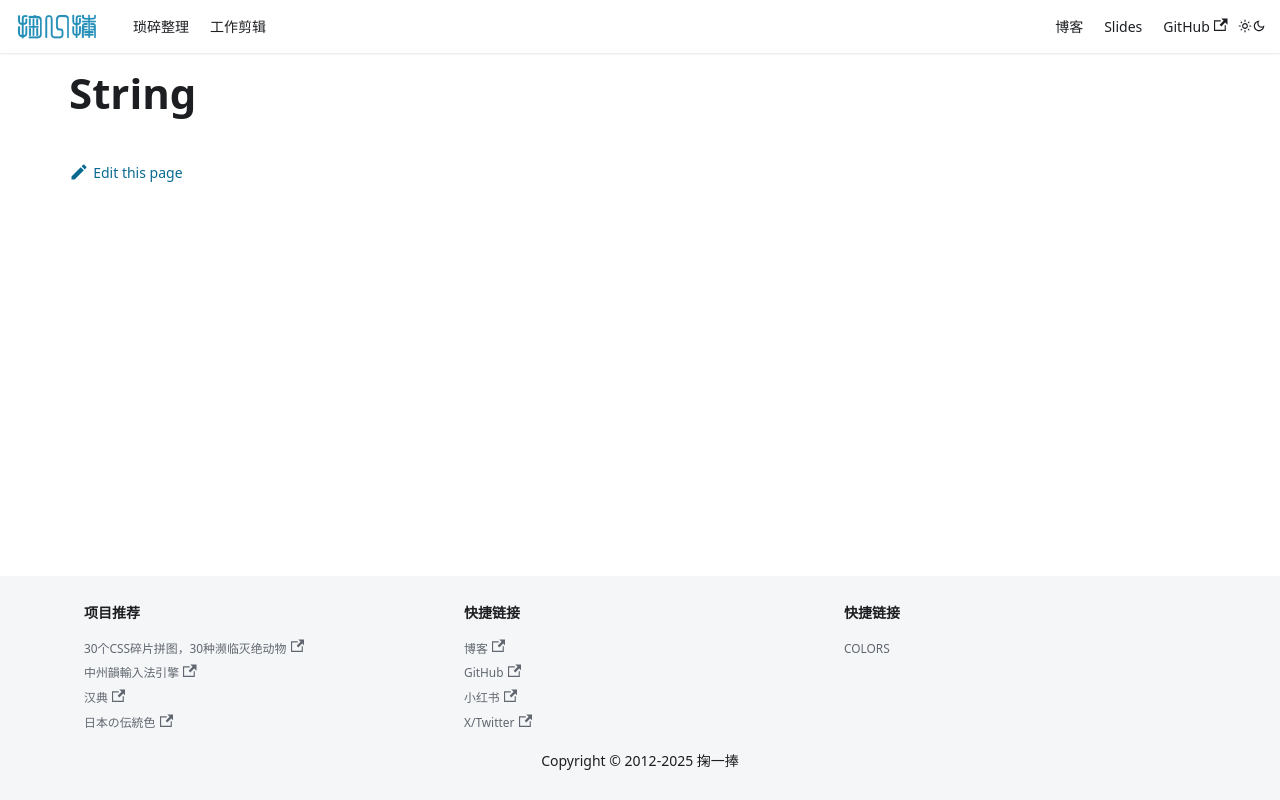

repository: solome/solome.github.com · page: docs/data-structures-algorithms/categories/string/index.html · generator: docusaurus

# String
